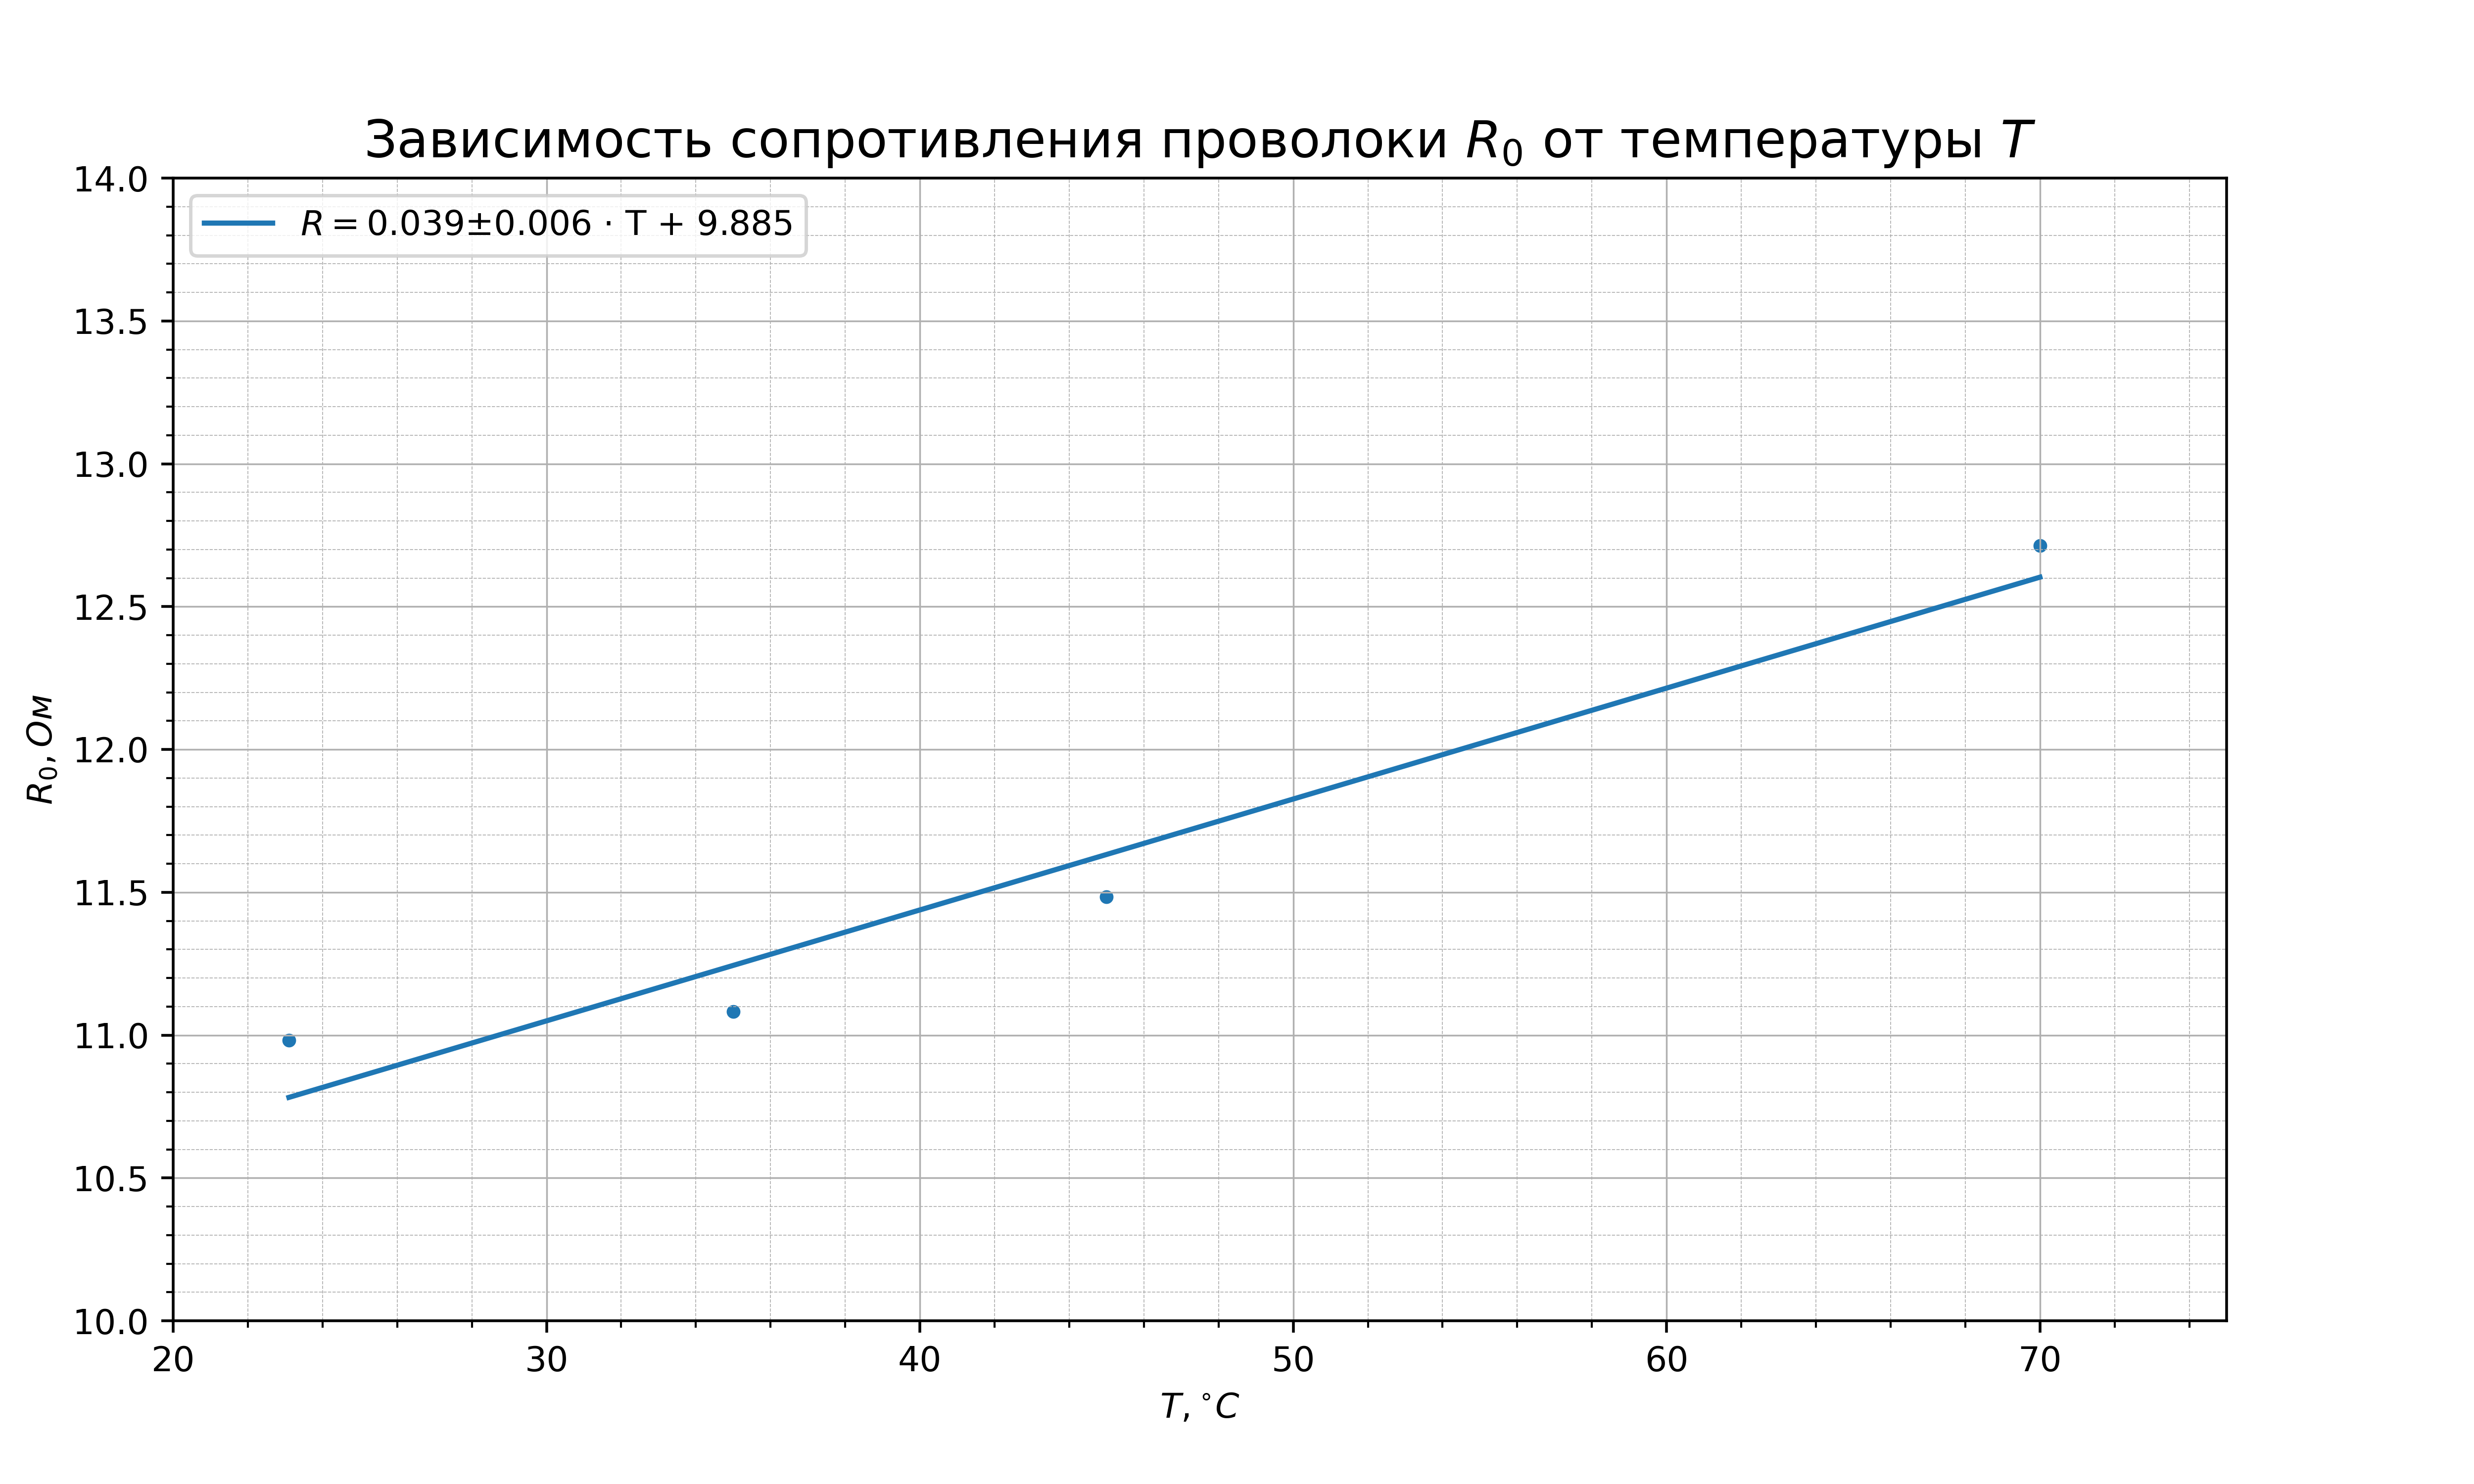

This chart was generated by the following Python code:
import numpy as np
import matplotlib.pyplot as plt

T = np.array([23.1, 35, 45, 70])
R = np.array([10.981, 11.083, 11.484, 12.713])
k, cov = np.polyfit(T, R, 1, cov=True)
Rp = np.polyval(k, T)

fig, ax = plt.subplots(figsize=(10, 6), dpi=100)
ax.scatter(T, R, marker='.')
ax.plot(T, Rp, label="$R = $" + '{:.3f}$\pm${:.3f} $\cdot$ T + {:.3f}'.format(k[0], np.sqrt(cov[0][0]), k[1]))

ax.legend(loc='upper left', fontsize=10)

ax.grid(which="major", linewidth=0.5)
ax.grid(which="minor", linestyle='--', linewidth=0.25)
plt.minorticks_on()

ax.axis([20, 75, 10, 14])

fig.subplots_adjust(left=0.07)

ax.set_title('Зависимость сопротивления проволоки $R_0$ от температуры $T$', loc='center', fontsize=15)
ax.set_ylabel('$R_0, Ом$', loc='center', fontsize=10)
ax.set_xlabel('$T, ^{\circ}C$', loc='center', fontsize=10)

plt.show()

fig.savefig("2.2.3_2.png", dpi=500)
